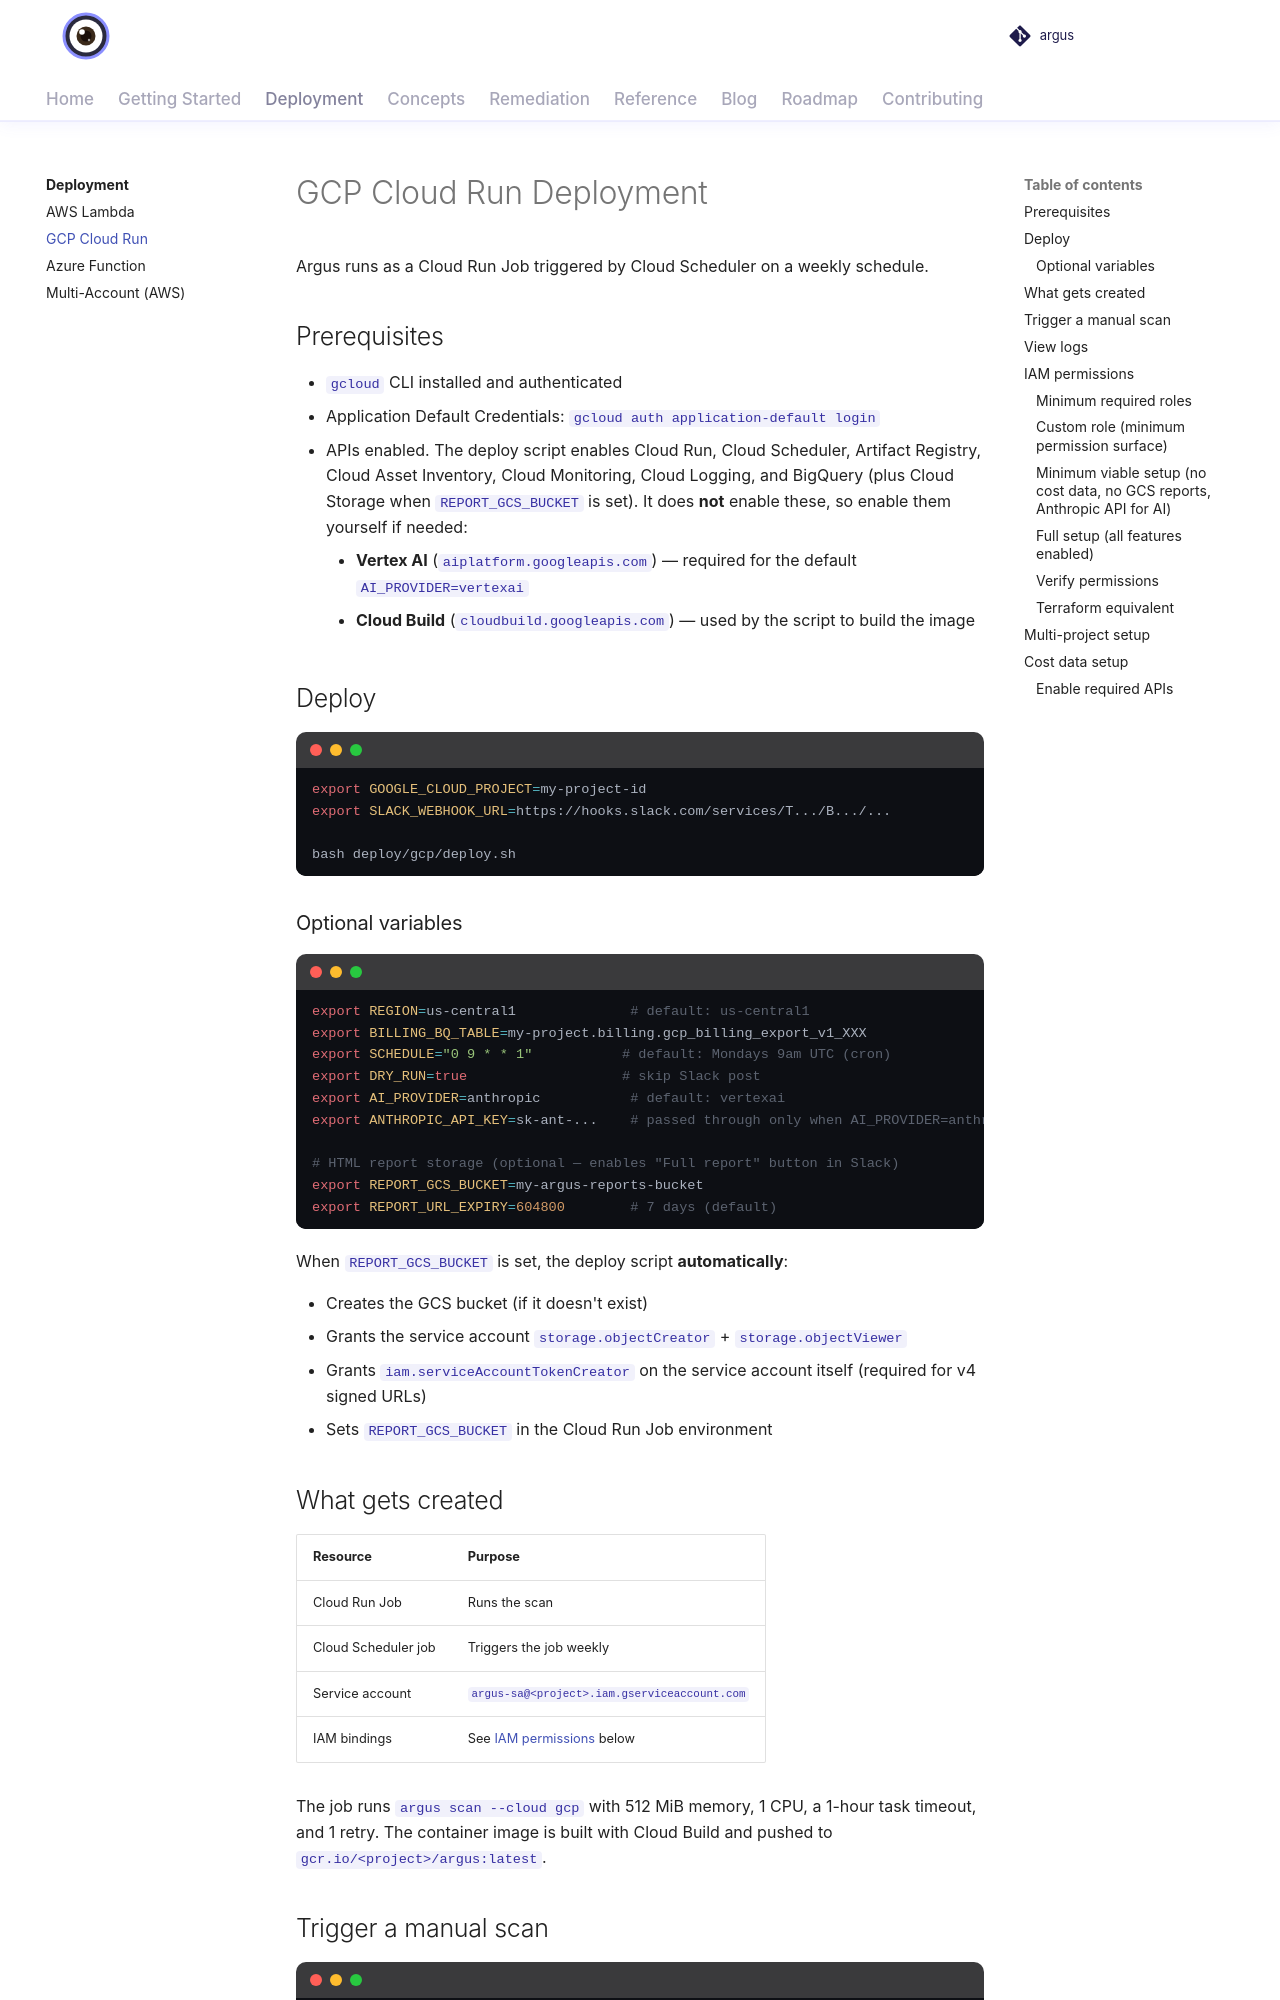

repository: vamshisiddarth/argus · page: 0.6.0/deployment/gcp/index.html · generator: mkdocs

# GCP Cloud Run Deployment

Argus runs as a Cloud Run Job triggered by Cloud Scheduler on a weekly schedule.

## Prerequisites

- `gcloud` CLI installed and authenticated
- Application Default Credentials: `gcloud auth application-default login`
- APIs enabled. The deploy script enables Cloud Run, Cloud Scheduler, Artifact Registry,
  Cloud Asset Inventory, Cloud Monitoring, Cloud Logging, and BigQuery (plus Cloud Storage when
  `REPORT_GCS_BUCKET` is set). It does **not** enable these, so enable them yourself if needed:
    - **Vertex AI** (`aiplatform.googleapis.com`) — required for the default `AI_PROVIDER=vertexai`
    - **Cloud Build** (`cloudbuild.googleapis.com`) — used by the script to build the image

## Deploy

```bash
export GOOGLE_CLOUD_PROJECT=my-project-id
export SLACK_WEBHOOK_URL=https://hooks.slack.com/services/T.../B.../...

bash deploy/gcp/deploy.sh
```

### Optional variables

```bash
export REGION=us-central1              # default: us-central1
export BILLING_BQ_TABLE=my-project.billing.gcp_billing_export_v1_XXX
export SCHEDULE="0 9 * * 1"           # default: Mondays 9am UTC (cron)
export DRY_RUN=true                   # skip Slack post
export AI_PROVIDER=anthropic           # default: vertexai
export ANTHROPIC_API_KEY=sk-ant-...    # passed through only when AI_PROVIDER=anthropic

# HTML report storage (optional — enables "Full report" button in Slack)
export REPORT_GCS_BUCKET=my-argus-reports-bucket
export REPORT_URL_EXPIRY=604800        # 7 days (default)
```

When `REPORT_GCS_BUCKET` is set, the deploy script **automatically**:

- Creates the GCS bucket (if it doesn't exist)
- Grants the service account `storage.objectCreator` + `storage.objectViewer`
- Grants `iam.serviceAccountTokenCreator` on the service account itself (required for v4 signed URLs)
- Sets `REPORT_GCS_BUCKET` in the Cloud Run Job environment

## What gets created

| Resource | Purpose |
|----------|---------|
| Cloud Run Job | Runs the scan |
| Cloud Scheduler job | Triggers the job weekly |
| Service account | `argus-sa@<project>.iam.gserviceaccount.com` |
| IAM bindings | See [IAM permissions](#iam-permissions) below |

The job runs `argus scan --cloud gcp` with 512 MiB memory, 1 CPU, a 1-hour task timeout, and 1 retry.
The container image is built with Cloud Build and pushed to `gcr.io/<project>/argus:latest`.
